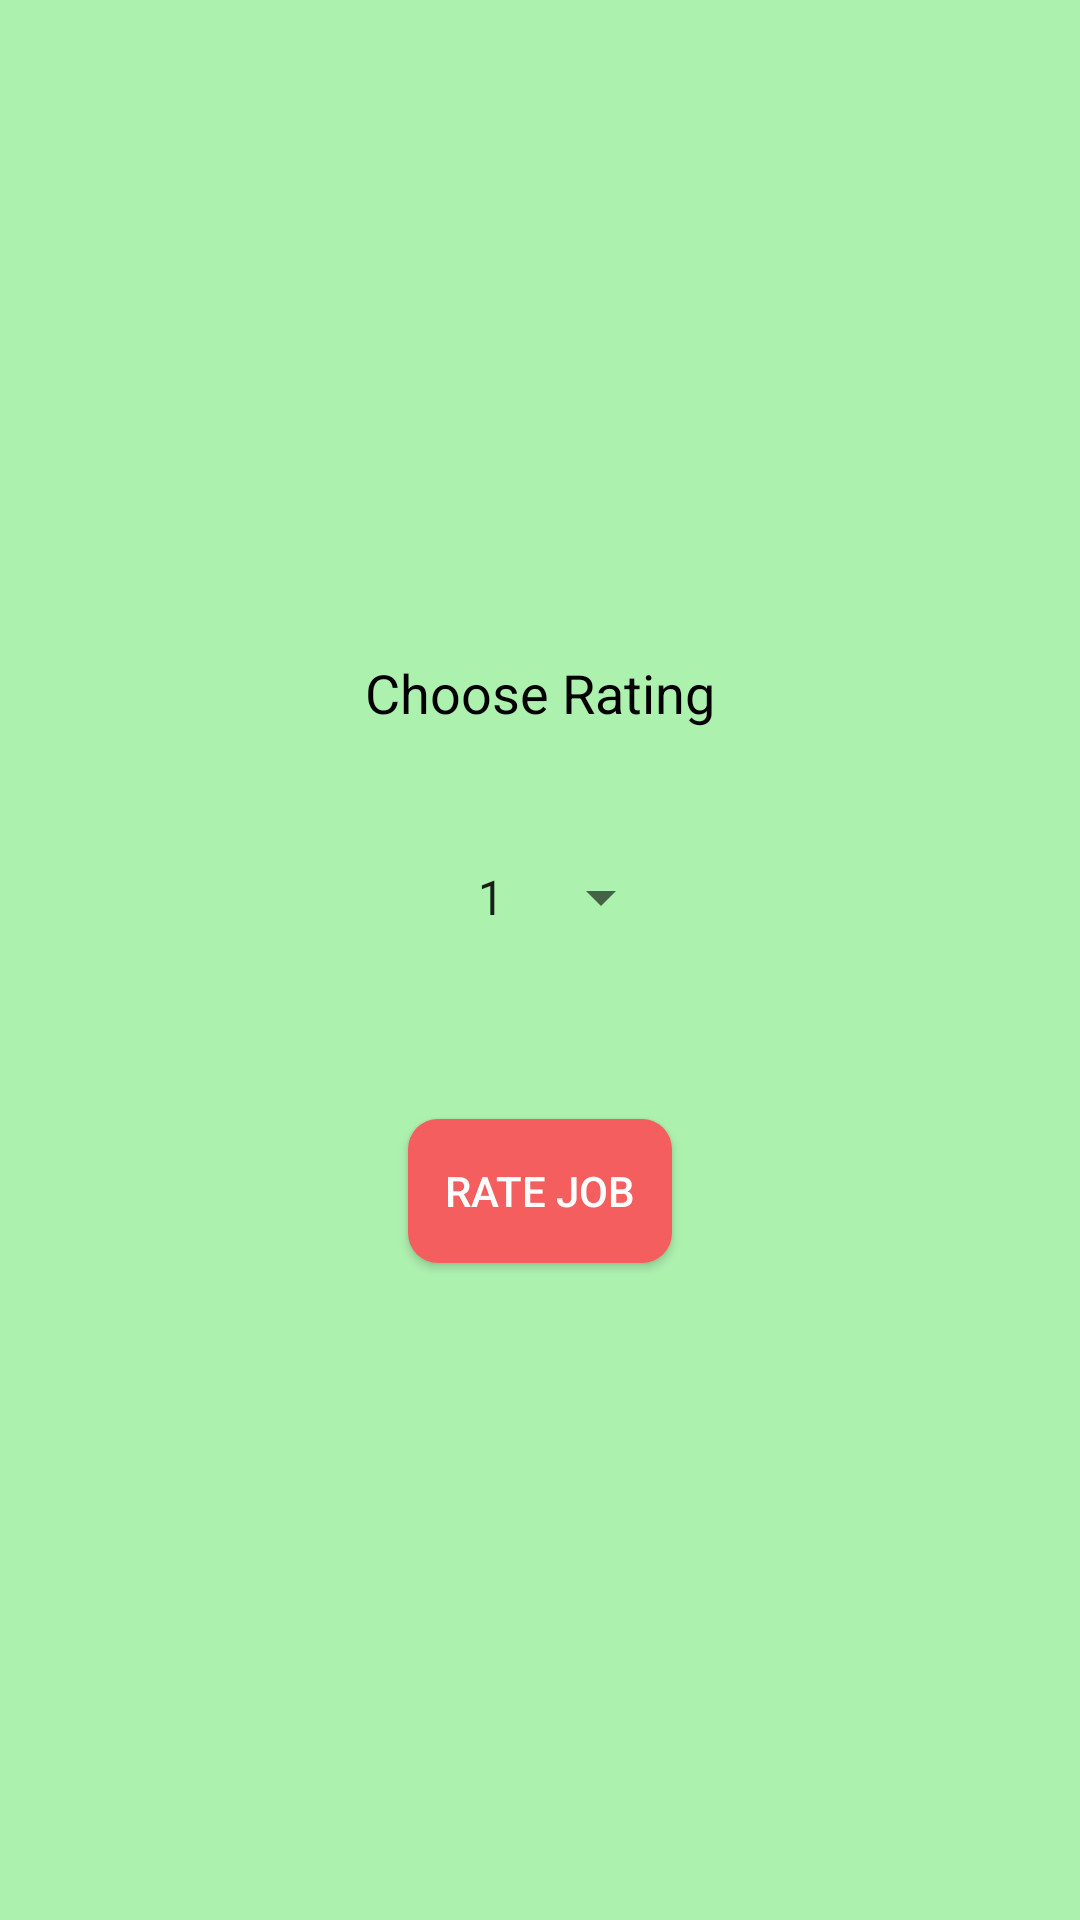

Write the Android layout XML for this screen, with the resource values it uses.
<!-- AndroidManifest.xml: application theme AppTheme -->
<!-- res/layout/activity_rate_job_screen.xml -->
<?xml version="1.0" encoding="utf-8"?>
<LinearLayout xmlns:android="http://schemas.android.com/apk/res/android"
    xmlns:app="http://schemas.android.com/apk/res-auto"
    xmlns:tools="http://schemas.android.com/tools"
    android:layout_width="match_parent"
    android:orientation="vertical"
    android:layout_height="match_parent"
    tools:context="com.proGrad.temporaryjobapp.WorkerActivities.RateJobScreen">


    <LinearLayout
        android:layout_width="match_parent"
        android:layout_height="match_parent"
        android:background="#ADF1AF"
        android:gravity="center"
        android:orientation="vertical">


        <TextView
            android:id="@+id/textView5"
            android:layout_width="wrap_content"
            android:layout_height="wrap_content"
            android:text="Choose Rating"
            android:textColor="#000000"
            android:textSize="18sp" />

        <Spinner
            android:id="@+id/spinner"
            android:layout_width="wrap_content"
            android:layout_height="wrap_content"
            android:layout_marginStart="8dp"
            android:layout_marginTop="32dp"
            android:entries="@array/ratings"
            android:minHeight="48dp"
            app:layout_constraintRight_toRightOf="parent"
            app:layout_constraintStart_toEndOf="@+id/textView5"
            app:layout_constraintTop_toBottomOf="@+id/textView4" />

        <Button
            android:id="@+id/rate_done_bt"
            fontPath="fonts/bolf.ttf"
            android:layout_width="wrap_content"
            android:layout_height="wrap_content"
            android:layout_marginTop="50dp"
            android:background="@drawable/circular_bt"
            android:text="Rate Job"
            android:textColor="#ffffff" />

    </LinearLayout>
</LinearLayout>
<!-- resources referenced by this layout -->
<resources>
  <string-array name="ratings">
          <item>1</item>
          <item>2</item>
          <item>3</item>
          <item>4</item>
          <item>5</item>
      </string-array>
  <!-- drawable circular_bt (drawable) -->
  <?xml version="1.0" encoding="utf-8"?>
  <shape xmlns:android="http://schemas.android.com/apk/res/android">
  
      
      <solid android:color="@color/colorMainPrimary" />
  
      
      <corners android:radius="10dp"/>
  
  </shape>
  <style name="AppTheme" parent="Theme.AppCompat.Light.NoActionBar">
          
          <item name="colorPrimary">@color/colorPrimary</item>
          <item name="colorPrimaryDark">@color/y_colorPrimary</item>
          <item name="colorAccent">@color/colorAccent</item>
  
          <item name="windowActionBar">false</item>
          <item name="android:windowSoftInputMode">adjustPan</item>
      </style>
  <color name="colorMainPrimary">#F45E5E</color>
  <color name="colorPrimary">#FFFFFF</color>
  <color name="y_colorPrimary">#F45E5E</color>
  <color name="colorAccent">#5B595E</color>
</resources>
